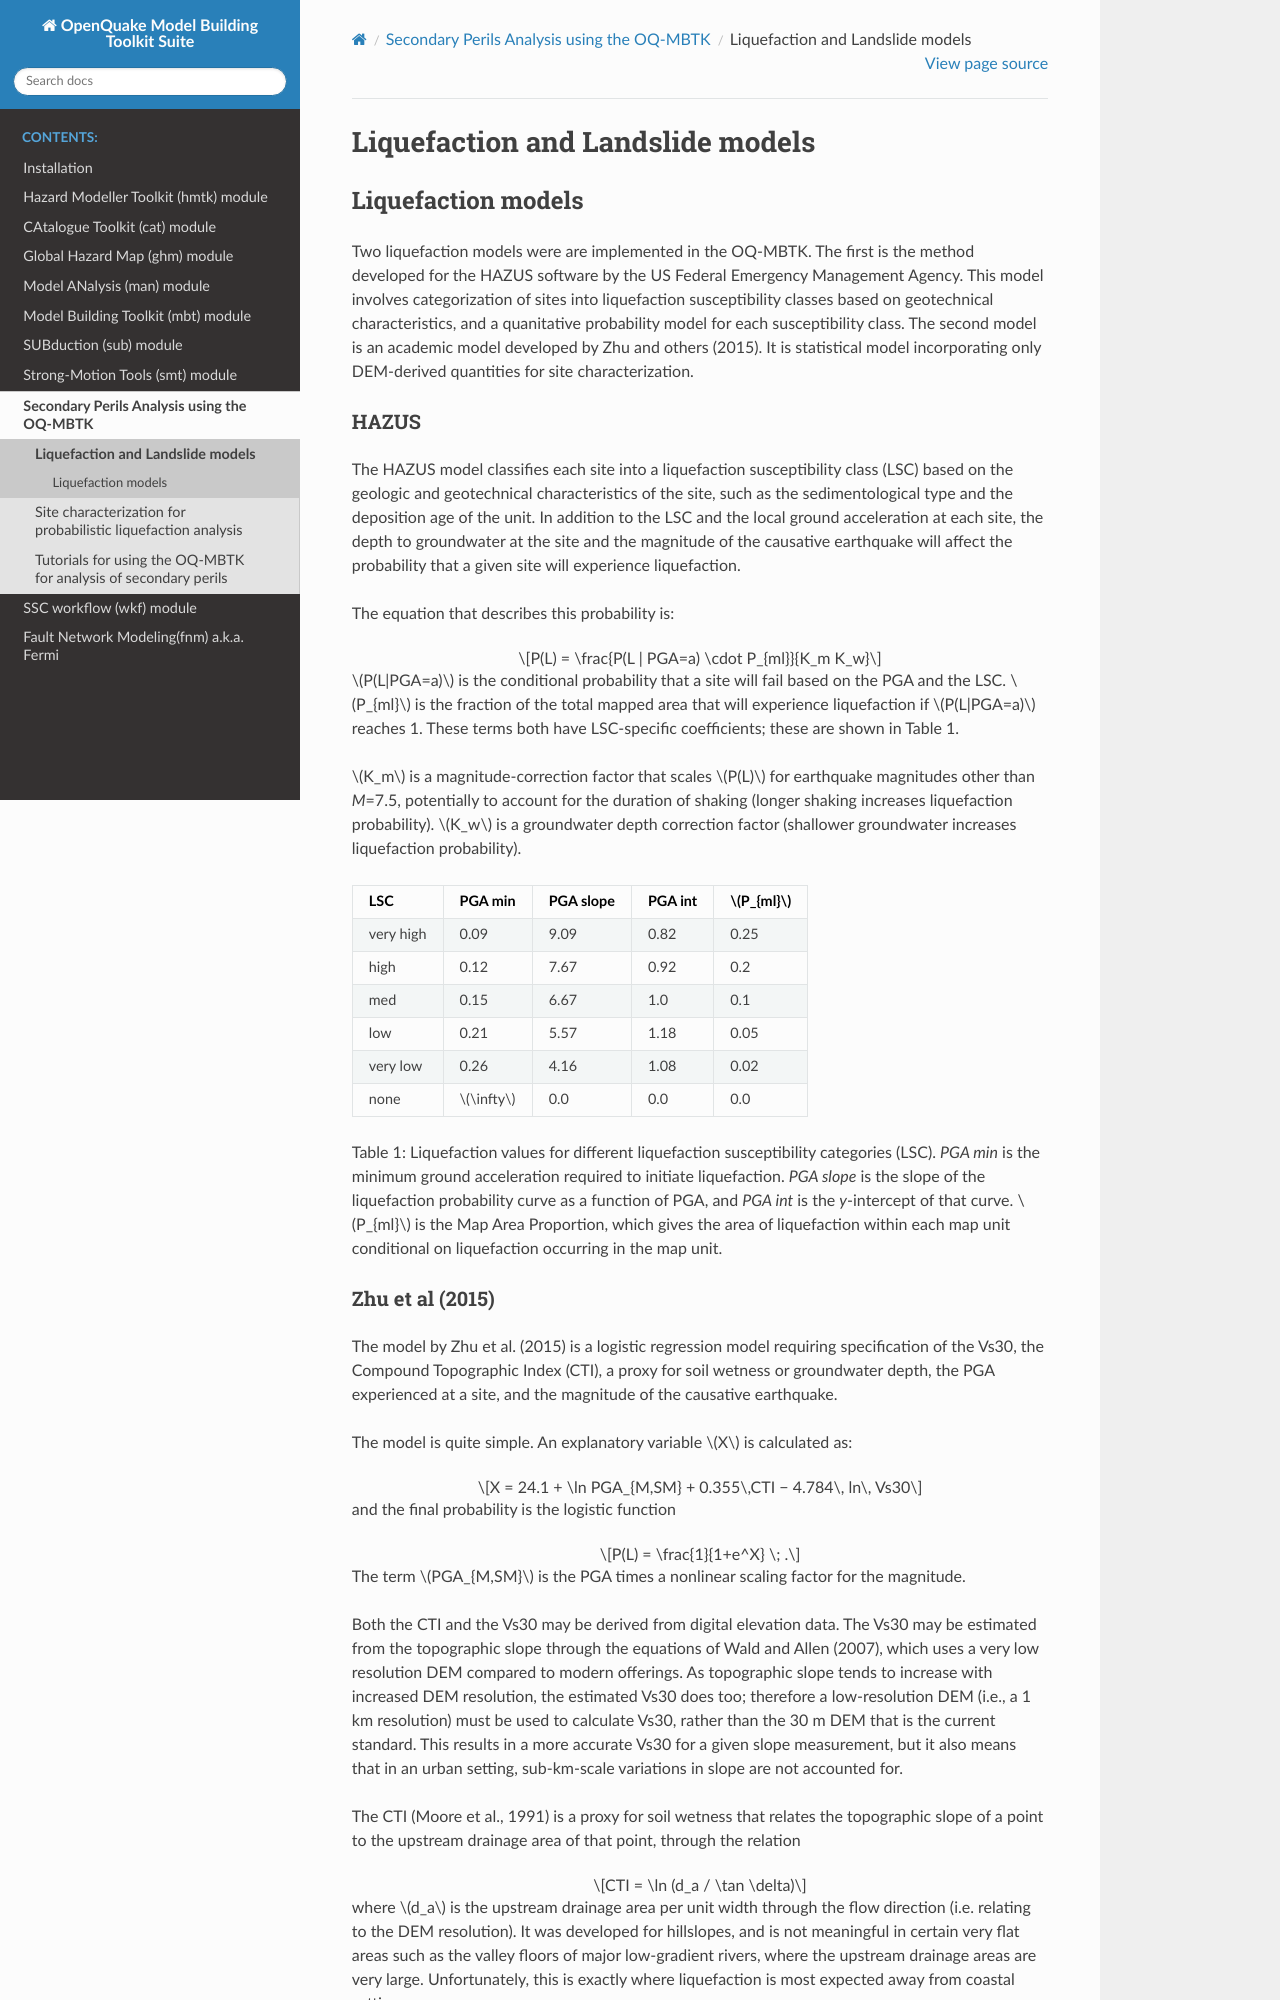

repository: GEMScienceTools/oq-mbtk · page: contents/sep_docs/sep_models.html · generator: jekyll

Liquefaction and Landslide models
=================================

Liquefaction models
-------------------

Two liquefaction models were are implemented in the OQ-MBTK. The first
is the method developed for the HAZUS software by the US Federal
Emergency Management Agency. This model involves categorization of sites
into liquefaction susceptibility classes based on geotechnical
characteristics, and a quanitative probability model for each
susceptibility class. The second model is an academic model developed by
Zhu and others (2015). It is statistical model incorporating only
DEM-derived quantities for site characterization.

HAZUS
~~~~~

The HAZUS model classifies each site into a liquefaction susceptibility
class (LSC) based on the geologic and geotechnical characteristics of
the site, such as the sedimentological type and the deposition age of
the unit. In addition to the LSC and the local ground acceleration at
each site, the depth to groundwater at the site and the magnitude of the
causative earthquake will affect the probability that a given site will
experience liquefaction.

The equation that describes this probability is:

.. math:: P(L) = \frac{P(L | PGA=a) \cdot P_{ml}}{K_m K_w} 

:math:`P(L|PGA=a)` is the conditional probability that a site will fail
based on the PGA and the LSC. :math:`P_{ml}` is the fraction of the
total mapped area that will experience liquefaction if
:math:`P(L|PGA=a)` reaches 1. These terms both have LSC-specific
coefficients; these are shown in Table 1.

:math:`K_m` is a magnitude-correction factor that scales :math:`P(L)`
for earthquake magnitudes other than *M*\ =7.5, potentially to account
for the duration of shaking (longer shaking increases liquefaction
probability). :math:`K_w` is a groundwater depth correction factor
(shallower groundwater increases liquefaction probability).

+-----------+----------------+-----------+---------+----------------+
| LSC       | PGA min        | PGA slope | PGA int | :math:`P_{ml}` |
+===========+================+===========+=========+================+
| very high | 0.09           | 9.09      | 0.82    | 0.25           |
+-----------+----------------+-----------+---------+----------------+
| high      | 0.12           | 7.67      | 0.92    | 0.2            |
+-----------+----------------+-----------+---------+----------------+
| med       | 0.15           | 6.67      | 1.0     | 0.1            |
+-----------+----------------+-----------+---------+----------------+
| low       | 0.21           | 5.57      | 1.18    | 0.05           |
+-----------+----------------+-----------+---------+----------------+
| very low  | 0.26           | 4.16      | 1.08    | 0.02           |
+-----------+----------------+-----------+---------+----------------+
| none      | :math:`\infty` | 0.0       | 0.0     | 0.0            |
+-----------+----------------+-----------+---------+----------------+

Table 1: Liquefaction values for different liquefaction susceptibility
categories (LSC). *PGA min* is the minimum ground acceleration required to
initiate liquefaction. *PGA slope* is the slope of the liquefaction probability
curve as a function of PGA, and *PGA int* is the *y*-intercept of that curve.
:math:`P_{ml}` is the Map Area Proportion, which gives the area of liquefaction
within each map unit conditional on liquefaction occurring in the map unit.
